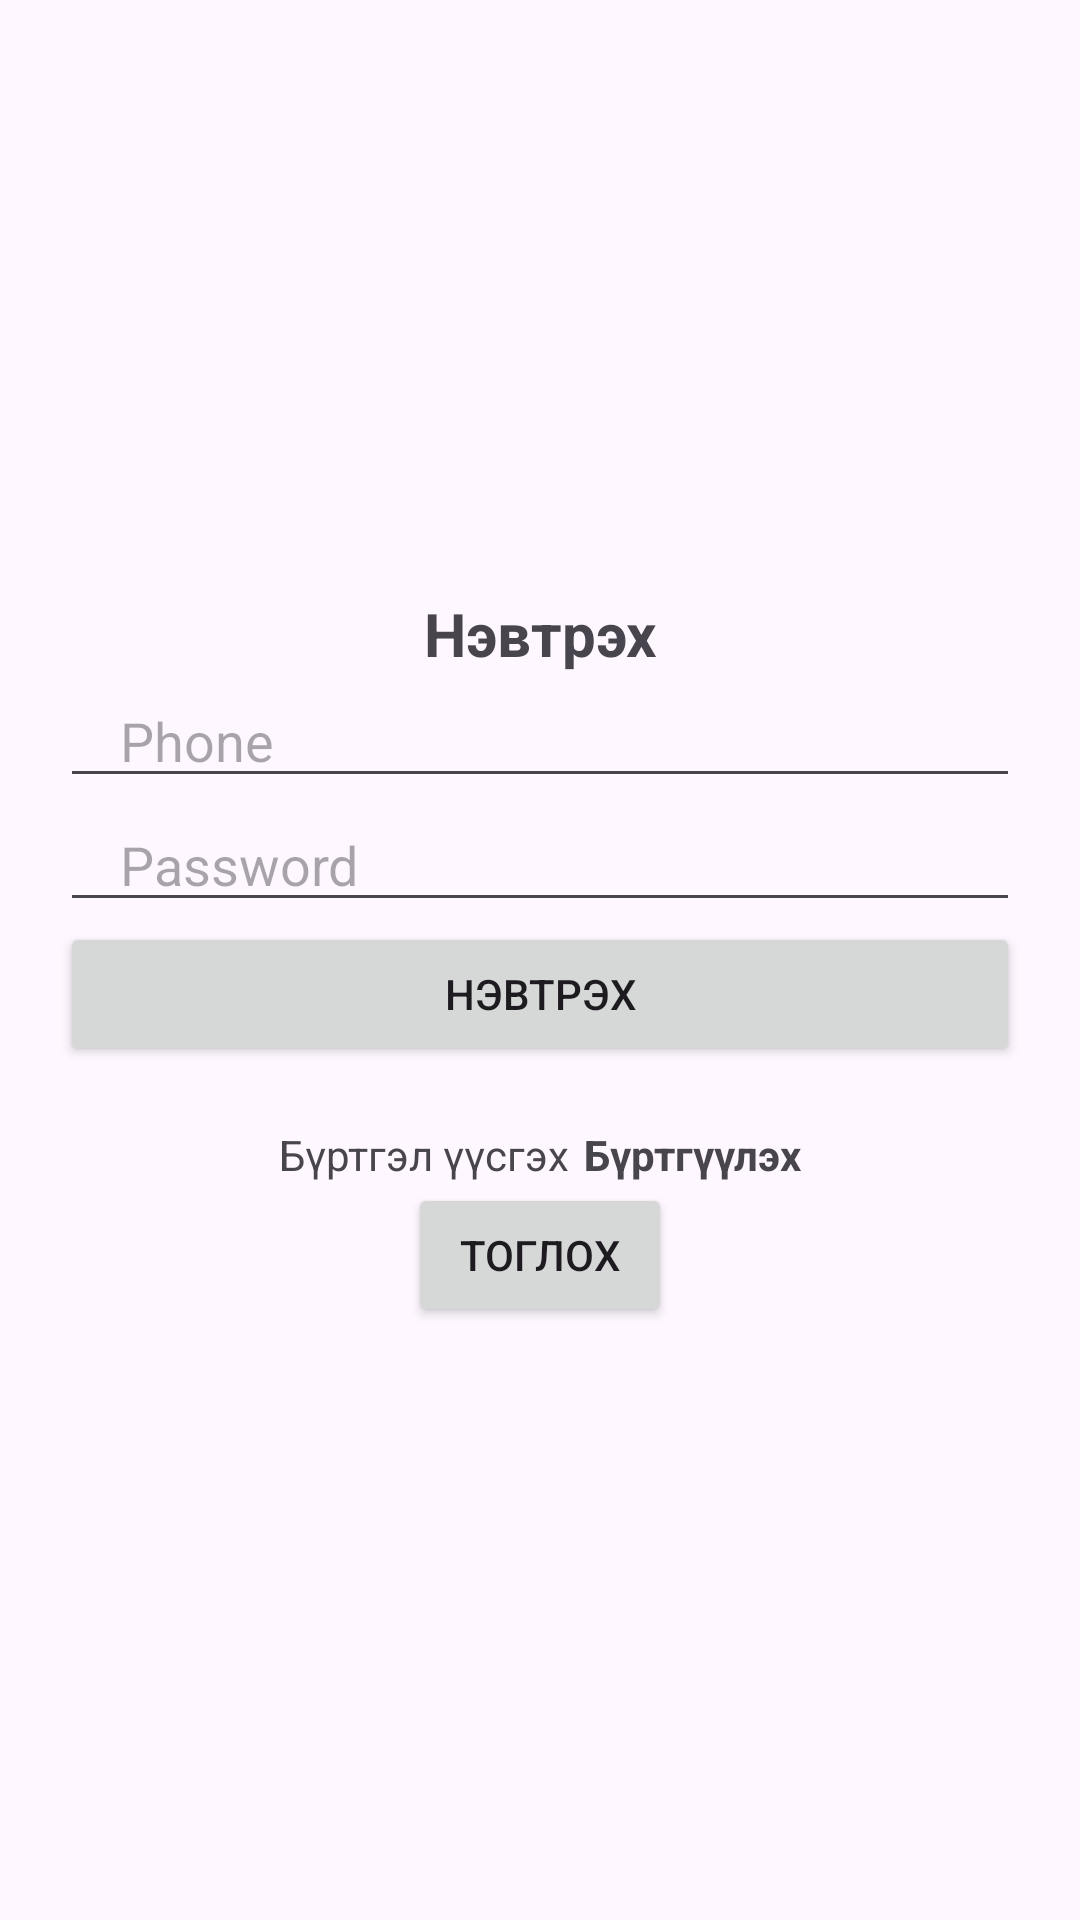

Android layout source for this screen:
<!-- AndroidManifest.xml: application theme Theme.Biedaalt -->
<!-- res/layout/activity_login.xml -->
<?xml version="1.0" encoding="utf-8"?>
<androidx.constraintlayout.widget.ConstraintLayout xmlns:android="http://schemas.android.com/apk/res/android"
    android:layout_width="match_parent"
    android:layout_height="match_parent">

    <LinearLayout xmlns:tools="http://schemas.android.com/tools"
        android:layout_width="match_parent"
        android:layout_height="match_parent"
        android:gravity="center"
        android:orientation="vertical"
        tools:context=".Login">

        <TextView
            android:layout_width="match_parent"
            android:layout_height="wrap_content"
            android:gravity="center"
            android:text="Нэвтрэх"
            android:textSize="20dp"
            android:textStyle="bold" />

        <EditText
            android:id="@+id/mobile"
            android:layout_width="match_parent"
            android:layout_height="wrap_content"
            android:layout_marginStart="20dp"
            android:layout_marginEnd="20dp"
            android:hint="Phone"
            android:inputType="phone"
            android:maxLines="1"
            android:paddingStart="20dp"
            android:paddingEnd="20dp" />

        <EditText
            android:id="@+id/password"
            android:layout_width="match_parent"
            android:layout_height="wrap_content"
            android:layout_marginStart="20dp"
            android:layout_marginEnd="20dp"
            android:hint="Password"
            android:inputType="textPassword"
            android:maxLines="1"
            android:paddingStart="20dp"
            android:paddingEnd="20dp" />

        <androidx.appcompat.widget.AppCompatButton
            android:id="@+id/loginBtn"
            android:layout_width="match_parent"
            android:layout_height="wrap_content"
            android:layout_marginStart="20dp"
            android:layout_marginEnd="20dp"
            android:text="Нэвтрэх" />

        <LinearLayout
            android:layout_width="wrap_content"
            android:layout_height="wrap_content"
            android:layout_marginTop="20dp"
            android:gravity="center"
            android:orientation="horizontal">

            <TextView
                android:layout_width="wrap_content"
                android:layout_height="wrap_content"
                android:text="Бүртгэл үүсгэх" />

            <TextView
                android:id="@+id/registerNowBtn"
                android:layout_width="wrap_content"
                android:layout_height="wrap_content"
                android:layout_marginStart="5dp"
                android:text="Бүртгүүлэх"
                android:textStyle="bold" />

        </LinearLayout>

        <androidx.appcompat.widget.AppCompatButton
            android:id="@+id/playBtn"
            android:layout_width="wrap_content"
            android:layout_height="wrap_content"
            android:layout_marginStart="20dp"
            android:layout_marginEnd="20dp"
            android:text="Тоглох" />
    </LinearLayout>
</androidx.constraintlayout.widget.ConstraintLayout>
<!-- resources referenced by this layout -->
<resources>
  <style name="Theme.Biedaalt" parent="Base.Theme.Biedaalt" />
  <style name="Base.Theme.Biedaalt" parent="Theme.Material3.DayNight.NoActionBar">
          
          
      </style>
</resources>
